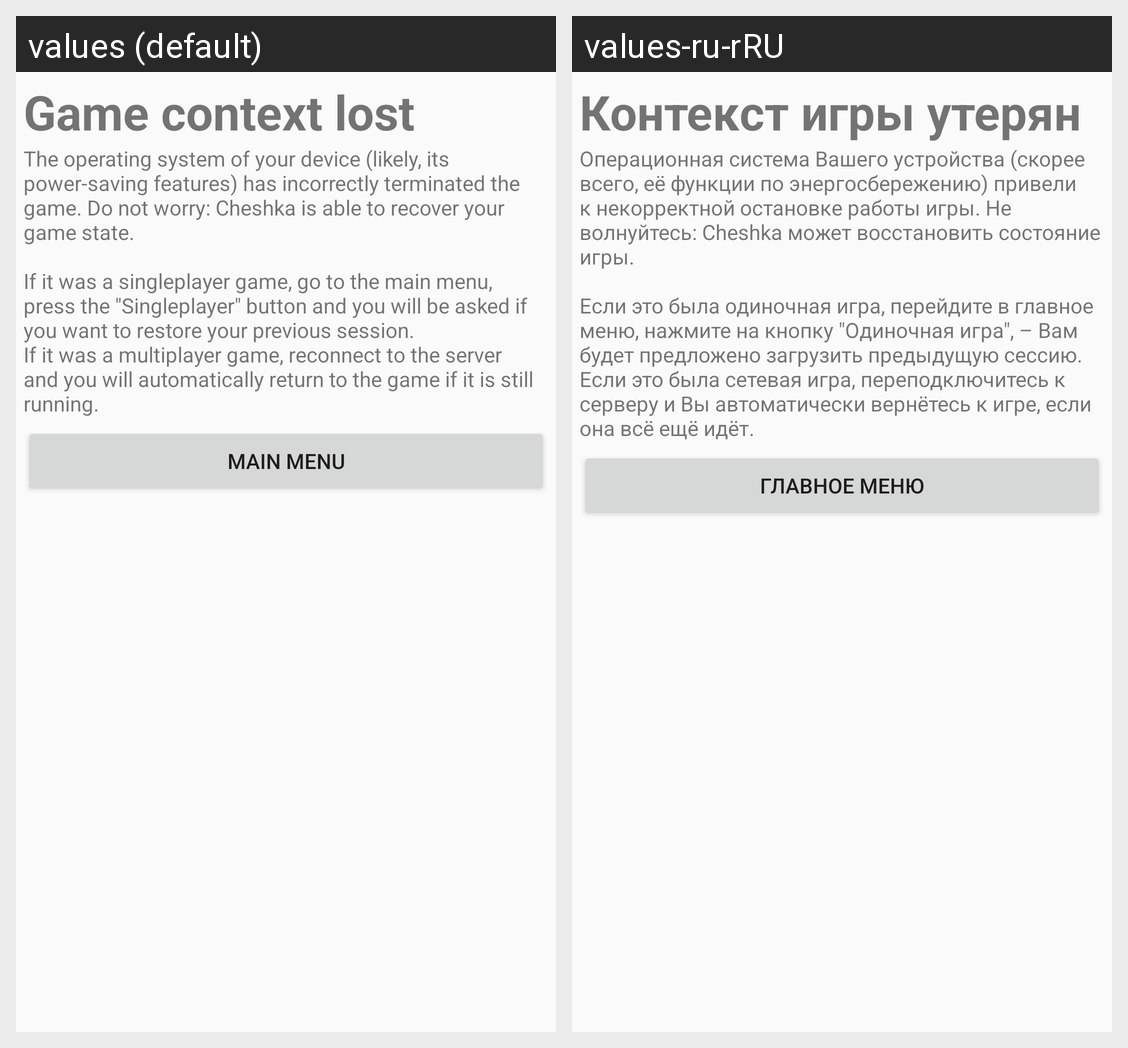

For this localized Android screen grid, give each drawn string resource with its value in every locale shown.
Android screen res/layout/activity_context_lost.xml rendered under 2 locales, left to right: values (default), values-ru-rRU. Device: Nexus 5 (rendered at 1080×1920; each locale shown at half size, 540×960, under a caption strip naming it); theme Theme.Cheshka.
Strings drawn on this screen, with the default value and each locale's value (text and hints the layout hard-codes, and strings that could not be matched under every locale, appear in the picture but are not listed):

context_lost_title_text
  values: Game context lost
  values-ru-rRU: Контекст игры утерян

context_lost_text
  values: The operating system of your device (likely, its power-saving features) has incorrectly terminated the game. Do not worry: Cheshka is able to recover your game state.
      
      If it was a singleplayer game, go to the main menu, press the "Singleplayer" button and you will be asked if you want to restore your previous session.
      If it was a multiplayer game, reconnect to the server and you will …[clipped]
  values-ru-rRU: Операционная система Вашего устройства (скорее всего, её функции по энергосбережению) привели к некорректной остановке работы игры. Не волнуйтесь: Cheshka может восстановить состояние игры.
      
      Если это была одиночная игра, перейдите в главное меню, нажмите на кнопку "Одиночная игра", – Вам будет предложено загрузить предыдущую сессию.
      Если это была сетевая игра, переподключитесь к серверу и Вы …[clipped]

main_menu_text
  values: Main menu
  values-ru-rRU: Главное меню
